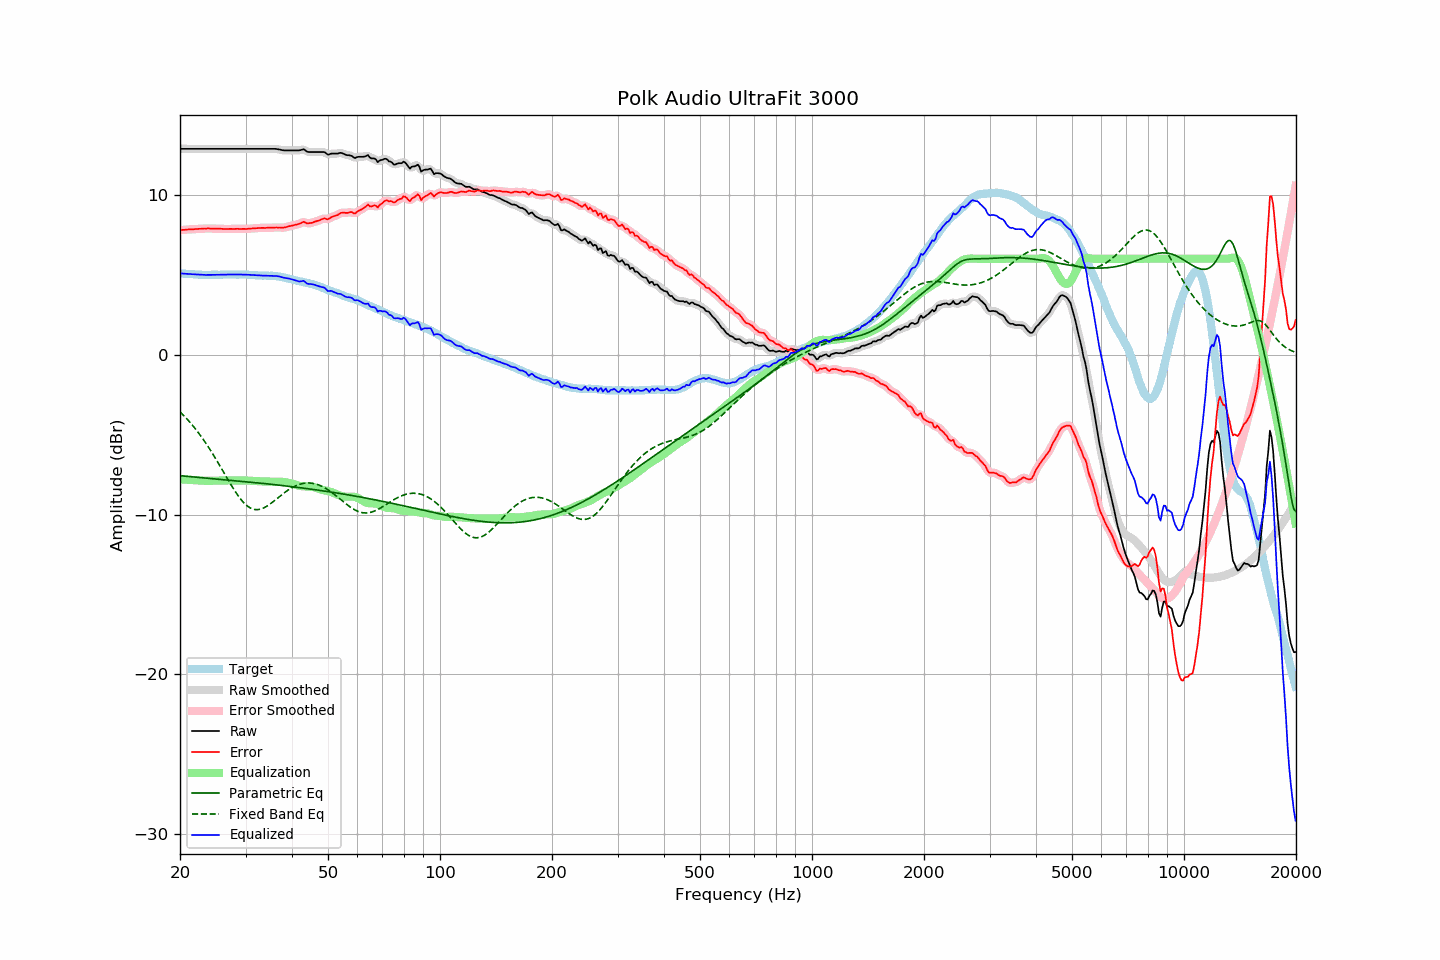

The data file committed next to this chart (first rows):
frequency, raw, error, smoothed, error_smoothed, equalization, parametric_eq, fixed_band_eq, equalized_raw, equalized_smoothed, target
20.00, 12.87, 7.79, 12.87, 7.79, -7.79, -7.57, -3.58, 5.08, 5.08, 5.09
20.20, 12.87, 7.80, 12.87, 7.80, -7.80, -7.58, -3.67, 5.08, 5.08, 5.08
20.40, 12.87, 7.81, 12.87, 7.80, -7.80, -7.59, -3.77, 5.07, 5.07, 5.07
20.61, 12.87, 7.81, 12.87, 7.81, -7.81, -7.60, -3.88, 5.06, 5.06, 5.07
20.81, 12.87, 7.83, 12.87, 7.82, -7.82, -7.61, -3.99, 5.06, 5.06, 5.05
21.02, 12.87, 7.83, 12.87, 7.83, -7.83, -7.61, -4.10, 5.05, 5.05, 5.05
21.23, 12.87, 7.84, 12.87, 7.83, -7.83, -7.62, -4.21, 5.04, 5.04, 5.04
21.44, 12.87, 7.83, 12.87, 7.83, -7.84, -7.63, -4.32, 5.04, 5.04, 5.05
21.66, 12.87, 7.84, 12.87, 7.84, -7.84, -7.64, -4.44, 5.03, 5.03, 5.04
21.87, 12.87, 7.85, 12.87, 7.85, -7.85, -7.65, -4.57, 5.02, 5.02, 5.02
22.09, 12.87, 7.86, 12.87, 7.86, -7.86, -7.66, -4.69, 5.02, 5.02, 5.01
22.31, 12.87, 7.86, 12.87, 7.86, -7.86, -7.67, -4.82, 5.01, 5.01, 5.01
22.54, 12.87, 7.87, 12.87, 7.87, -7.87, -7.68, -4.96, 5.00, 5.00, 5.00
22.76, 12.87, 7.87, 12.87, 7.88, -7.88, -7.69, -5.09, 5.00, 5.00, 5.00
22.99, 12.87, 7.88, 12.87, 7.88, -7.88, -7.70, -5.23, 4.99, 4.99, 4.99
23.22, 12.87, 7.89, 12.87, 7.89, -7.89, -7.70, -5.38, 4.99, 4.99, 4.98
23.45, 12.87, 7.88, 12.87, 7.89, -7.89, -7.71, -5.53, 4.99, 4.99, 4.99
23.69, 12.87, 7.89, 12.87, 7.89, -7.89, -7.72, -5.68, 4.99, 4.99, 4.98
23.92, 12.87, 7.89, 12.87, 7.89, -7.89, -7.73, -5.83, 4.99, 4.99, 4.98
24.16, 12.87, 7.89, 12.87, 7.89, -7.89, -7.74, -5.99, 4.99, 4.99, 4.99
24.40, 12.87, 7.88, 12.87, 7.88, -7.88, -7.75, -6.15, 4.99, 4.99, 5.00
24.65, 12.87, 7.88, 12.87, 7.88, -7.88, -7.76, -6.31, 4.99, 4.99, 5.00
24.89, 12.87, 7.88, 12.87, 7.88, -7.88, -7.77, -6.47, 5.00, 5.00, 5.00
25.14, 12.87, 7.88, 12.87, 7.88, -7.88, -7.78, -6.64, 5.00, 5.00, 5.00
25.39, 12.87, 7.88, 12.87, 7.88, -7.87, -7.79, -6.81, 5.00, 5.00, 5.00
25.65, 12.87, 7.88, 12.87, 7.88, -7.87, -7.80, -6.98, 5.00, 5.00, 4.99
25.91, 12.87, 7.87, 12.87, 7.87, -7.87, -7.80, -7.15, 5.00, 5.00, 5.00
26.16, 12.87, 7.86, 12.87, 7.87, -7.87, -7.81, -7.33, 5.01, 5.01, 5.01
26.43, 12.87, 7.86, 12.87, 7.86, -7.87, -7.82, -7.50, 5.01, 5.01, 5.01
26.69, 12.87, 7.86, 12.87, 7.86, -7.86, -7.83, -7.67, 5.01, 5.01, 5.01
26.96, 12.87, 7.86, 12.87, 7.87, -7.86, -7.84, -7.84, 5.01, 5.01, 5.01
27.23, 12.87, 7.87, 12.87, 7.87, -7.86, -7.85, -8.01, 5.01, 5.01, 5.01
27.50, 12.87, 7.87, 12.87, 7.86, -7.86, -7.86, -8.18, 5.01, 5.01, 5.01
27.77, 12.87, 7.86, 12.87, 7.86, -7.86, -7.87, -8.34, 5.01, 5.01, 5.02
28.05, 12.87, 7.86, 12.87, 7.86, -7.86, -7.88, -8.50, 5.01, 5.01, 5.02
28.33, 12.87, 7.87, 12.87, 7.87, -7.86, -7.89, -8.65, 5.01, 5.01, 5.00
28.62, 12.87, 7.87, 12.87, 7.87, -7.86, -7.90, -8.80, 5.01, 5.01, 5.00
28.90, 12.87, 7.86, 12.87, 7.87, -7.86, -7.91, -8.94, 5.01, 5.01, 5.01
29.19, 12.87, 7.86, 12.87, 7.87, -7.86, -7.92, -9.07, 5.01, 5.01, 5.01
29.48, 12.87, 7.87, 12.87, 7.86, -7.87, -7.93, -9.18, 5.01, 5.01, 5.01
29.78, 12.87, 7.87, 12.87, 7.86, -7.87, -7.94, -9.29, 5.01, 5.01, 5.01
30.08, 12.87, 7.86, 12.87, 7.87, -7.87, -7.95, -9.39, 5.00, 5.00, 5.02
30.38, 12.87, 7.87, 12.87, 7.87, -7.87, -7.96, -9.47, 5.00, 5.00, 5.00
30.68, 12.87, 7.88, 12.87, 7.88, -7.88, -7.97, -9.54, 5.00, 5.00, 4.99
30.99, 12.87, 7.88, 12.87, 7.89, -7.89, -7.98, -9.60, 4.99, 4.99, 4.99
31.30, 12.87, 7.90, 12.87, 7.89, -7.89, -7.98, -9.64, 4.98, 4.98, 4.98
31.61, 12.87, 7.90, 12.87, 7.90, -7.90, -8.00, -9.67, 4.97, 4.97, 4.98
31.93, 12.87, 7.91, 12.87, 7.91, -7.91, -8.01, -9.69, 4.97, 4.97, 4.96
32.24, 12.87, 7.91, 12.87, 7.92, -7.91, -8.02, -9.69, 4.96, 4.96, 4.96
32.57, 12.87, 7.92, 12.87, 7.92, -7.92, -8.03, -9.68, 4.96, 4.96, 4.95
32.89, 12.87, 7.93, 12.87, 7.93, -7.92, -8.04, -9.66, 4.95, 4.95, 4.95
33.22, 12.87, 7.93, 12.87, 7.93, -7.93, -8.05, -9.63, 4.95, 4.95, 4.95
33.55, 12.87, 7.93, 12.87, 7.93, -7.93, -8.06, -9.59, 4.94, 4.94, 4.94
33.89, 12.87, 7.92, 12.87, 7.93, -7.93, -8.07, -9.54, 4.94, 4.94, 4.95
34.23, 12.87, 7.94, 12.87, 7.93, -7.94, -8.08, -9.48, 4.94, 4.94, 4.94
34.57, 12.87, 7.94, 12.87, 7.94, -7.94, -8.09, -9.41, 4.94, 4.94, 4.94
34.92, 12.87, 7.94, 12.87, 7.94, -7.94, -8.10, -9.34, 4.93, 4.93, 4.93
35.27, 12.87, 7.94, 12.88, 7.94, -7.94, -8.11, -9.27, 4.93, 4.93, 4.94
35.62, 12.87, 7.95, 12.88, 7.95, -7.95, -8.12, -9.19, 4.93, 4.93, 4.93
35.97, 12.87, 7.95, 12.87, 7.95, -7.95, -8.13, -9.11, 4.93, 4.93, 4.92
... 635 more rows
